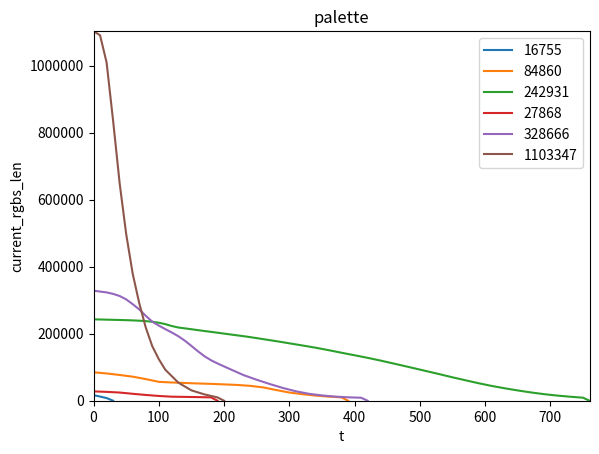

This figure's Python source:
import matplotlib.pyplot as plt

inf = -1

palette = {
	16755: [(8726, 20), (8029, inf)],
	84860: [(3439, 20), (4585, 40), (4990, 60), (7237, 80), (8241, 100), (1893, 120), (1537, 140), (1434, 160), (1165, 180), (1606, 200), (1593, 220), (2736, 240), (4634, 260), (7876, 280), (7448, 300), (4920, 320), (4170, 340), (3074, 360), (2309, 380), (9973, inf)],
	242931: [(409, 10), (536, 20), (489, 30), (481, 40), (544, 50), (678, 60), (907, 70), (1251, 80), (1929, 90), (2851, 100), (4193, 110), (5704, 120), (4411, 130), (2533, 140), (2646, 150), (2672, 160), (2617, 170), (2507, 180), (2516, 190), (2675, 200), (2591, 210), (2588, 220), (2597, 230), (2768, 240), (2961, 250), (3020, 260), (3059, 270), (3049, 280), (3090, 290), (3296, 300), (3187, 310), (3256, 320), (3291, 330), (3275, 340), (3615, 350), (3757, 360), (3871, 370), (3849, 380), (3836, 390), (3705, 400), (3818, 410), (3911, 420), (4062, 430), (4193, 440), (4413, 450), (4413, 460), (4387, 470), (4500, 480), (4547, 490), (9053, 510), (9153, 530), (9378, 550), (8867, 570), (8828, 590), (8023, 610), (7043, 630), (6459, 650), (5885, 670), (5115, 690), (4191, 710), (3501, 730), (2921, 750), (9060, inf)],
	27868: [( 1435, 20), ( 2011, 40), ( 3731, 60), ( 3481, 80), ( 2988, 100), ( 2211, 120), (  589, 140), (  629, 160), (  805, 180), ( 9988, inf)],
	328666: [(2863, 10), (2399, 20), (4471, 30), (6288, 40), (10097, 50), (14279, 60), (15496, 70), (19285, 80), (17463, 90), (11674, 100), (10639, 110), (10127, 120), (11113, 130), (13380, 140), (15469, 150), (16069, 160), (14800, 170), (11883, 180), (9652, 190), (8774, 200), (8787, 210), (17262, 230), (13791, 250), (12693, 270), (11791, 290), (9938, 310), (7493, 330), (4933, 350), (3457, 370), (2139, 390), (1250, 410), (8911, inf)],
	1103347: [(12380, 10), (80853, 20), (174244, 30), (186416, 40), (151358, 50), (118824, 60), (87645, 70), (72871, 80), (56003, 90), (38613, 100), (31674, 110), (38589, 130), (22957, 150), (12058, 170), (8975, 190), (9887, inf)],
}


for (variant, varname) in [(palette, "palette")]:
	maxx = 0
	for (k, v) in variant.items():
		cur = k
		accx = [0]
		accy = [cur]
		lastx = 0
		for (howmany, x) in v:
			cur -= howmany
			if x == inf:
				x = lastx + 10
			accx += [x]
			accy += [cur]
			lastx = x
			maxx = max(maxx, x)
		plt.plot(accx, accy, label=f"{k}")

	plt.ylabel('current_rgbs_len')
	plt.xlabel('t')
	plt.title(varname)
	plt.legend()
	plt.xlim(0, maxx)
	plt.ylim(0, 1103347)
	plt.ticklabel_format(style='plain')
	plt.show()
	plt.close()
    
